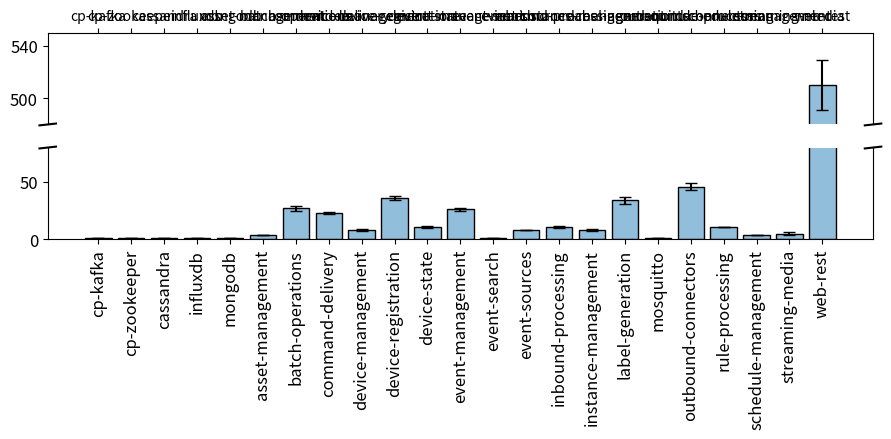

This figure's Python source:
import matplotlib.pyplot as plt
import numpy as np


# 30 points between [0, 0.2) originally made using np.random.rand(30)*.2
from matplotlib.ticker import FuncFormatter, MaxNLocator

pts = np.array([
    0.015, 0.166, 0.133, 0.159, 0.041, 0.024, 0.195, 0.039, 0.161, 0.018,
    0.143, 0.056, 0.125, 0.096, 0.094, 0.051, 0.043, 0.021, 0.138, 0.075,
    0.109, 0.195, 0.050, 0.074, 0.079, 0.155, 0.020, 0.010, 0.061, 0.008])

# Now let's make two outlier points which are far away from everything.
pts[[3, 14]] += .8

d_means = [1, 1, 1, 1, 1, 4, 27, 23, 8, 36, 11, 26, 1, 8, 11, 8, 34, 1, 46, 11, 4, 5, 510]

d_std = [0, 0, 0, 0, 0, 0, 2, 1, 1, 2, 1, 1, 0, 0, 1, 1, 3, 0, 3, 0, 0, 1, 19]

labels = ['cp-kafka', 'cp-zookeeper', 'cassandra', 'influxdb', 'mongodb', 'asset-management',
          'batch-operations',
          'command-delivery',
          'device-management',
          'device-registration',
          'device-state',
          'event-management',
          'event-search',
          'event-sources',
          'inbound-processing',
          'instance-management',
          'label-generation',
          'mosquitto',
          'outbound-connectors',
          'rule-processing',
          'schedule-management',
          'streaming-media',
          'web-rest']

# If we were to simply plot pts, we'd lose most of the interesting
# details due to the outliers. So let's 'break' or 'cut-out' the y-axis
# into two portions - use the top (ax) for the outliers, and the bottom
# (ax2) for the details of the majority of our data
f, (ax, ax2) = plt.subplots(2, 1, sharex=True)

rwith = 0.5
# plot the same data on both axes
x = np.arange(len(labels))
color = '#91bfdb'
ax.bar(x, d_means, yerr=d_std,error_kw=dict(capsize=4), color =color, edgecolor='black')
ax2.bar(x, d_means, yerr=d_std,error_kw=dict(capsize=4), color =color,edgecolor='black')

ax2.set_xticks(range(23))
ax.set_yticks((500,540))
ax.tick_params(axis='y', labelsize= 12)
ax2.set_xticklabels(labels, rotation=90)

# def my_format(x,xx):
#     return labels[int(x)]
# # ax.set_xticklabels(labels)
# # ax.xaxis.set_major_formatter(FuncFormatter(my_format))
# # ax.xaxis.set_major_locator(MaxNLocator(integer=True))
# for tick in ax.get_xticklabels():
#     tick.set_rotation(120)

# zoom-in / limit the view to different portions of the data
ax.set_ylim(480, 550)  # outliers only
ax2.set_ylim(0, 80)  # most of the data

# hide the spines between ax and ax2
ax.spines['bottom'].set_visible(False)
ax2.spines['top'].set_visible(False)
ax.xaxis.tick_top()
ax.tick_params(labeltop='off')  # don't put tick labels at the top
ax2.xaxis.tick_bottom()

# This looks pretty good, and was fairly painless, but you can get that
# cut-out diagonal lines look with just a bit more work. The important
# thing to know here is that in axes coordinates, which are always
# between 0-1, spine endpoints are at these locations (0,0), (0,1),
# (1,0), and (1,1).  Thus, we just need to put the diagonals in the
# appropriate corners of each of our axes, and so long as we use the
# right transform and disable clipping.

d = 0.01  # how big to make the diagonal lines in axes coordinates
# arguments to pass to plot, just so we don't keep repeating them
kwargs = dict(transform=ax.transAxes, color='k', clip_on=False)
ax.plot((-d, +d), (-d, +d), **kwargs)        # top-left diagonal
ax.plot((1 - d, 1 + d), (-d, +d), **kwargs)  # top-right diagonal

kwargs.update(transform=ax2.transAxes)  # switch to the bottom axes
ax2.plot((-d, +d), (1 - d, 1 + d), **kwargs)  # bottom-left diagonal
ax2.plot((1 - d, 1 + d), (1 - d, 1 + d), **kwargs)  # bottom-right diagonal

# What's cool about this is that now if we vary the distance between
# ax and ax2 via f.subplots_adjust(hspace=...) or plt.subplot_tool(),
# the diagonal lines will move accordingly, and stay right at the tips
# of the spines they are 'breaking'


if __name__ == '__main__':
    plt.xticks(fontsize=12)
    plt.yticks(fontsize=12)
    # plt.ylim(0,38)

    # ax.spines['right'].set_visible(False)
    # ax.spines['top'].set_visible(False)

    f.set_size_inches(9, 4.5)
    f.tight_layout()
    plt.savefig('bar-ssas.eps', bbox_inches='tight')
    plt.show()